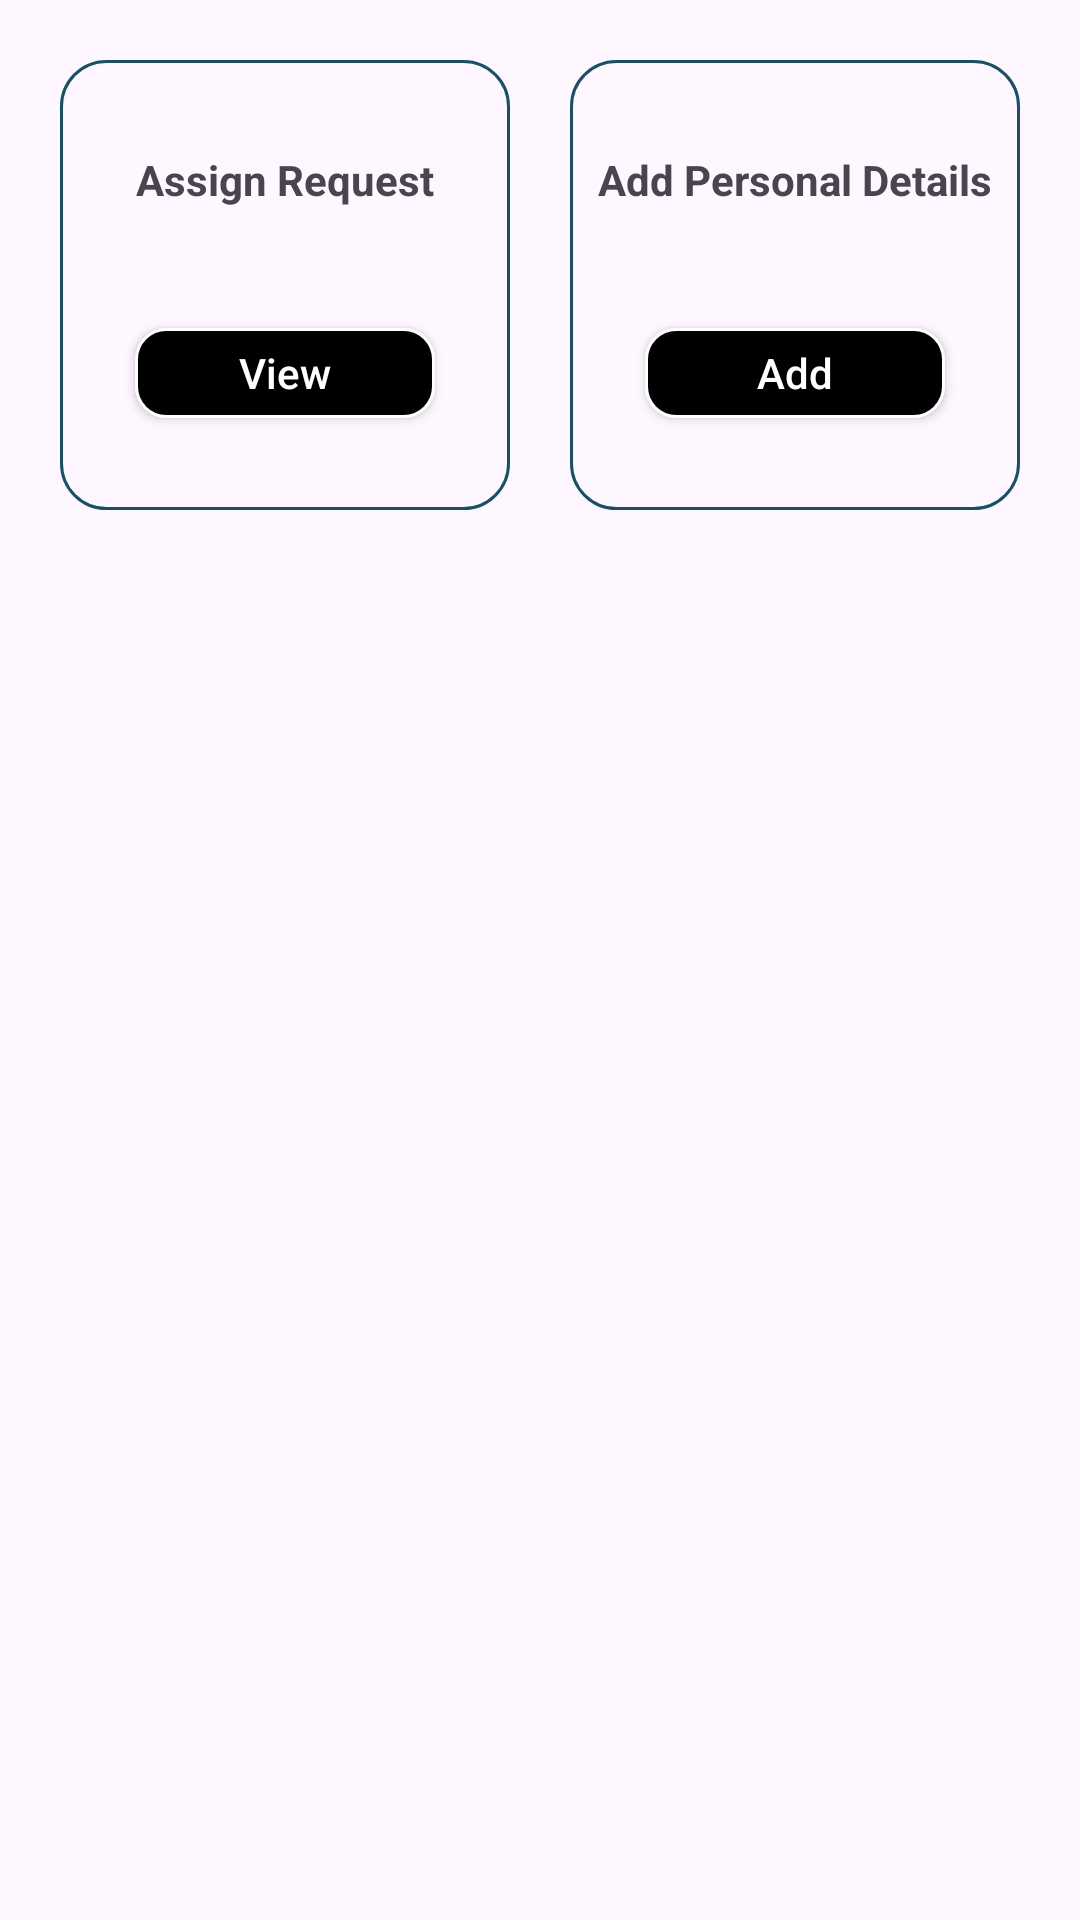

The Android layout XML behind this screen, and the referenced resources:
<!-- AndroidManifest.xml: application theme Theme.Maid -->
<!-- res/layout/fragment_maid_home.xml -->
<?xml version="1.0" encoding="utf-8"?>
<LinearLayout xmlns:android="http://schemas.android.com/apk/res/android"
    xmlns:tools="http://schemas.android.com/tools"
    android:layout_width="match_parent"
    android:layout_height="match_parent"
    android:gravity="center"
    tools:context=".maid.MaidHomeFragment">
    <LinearLayout
        android:layout_width="400dp"
        android:orientation="horizontal"
        android:layout_height="match_parent">
        <LinearLayout
            android:layout_width="match_parent"
            android:layout_marginTop="10dp"
            android:gravity="center"
            android:layout_height="wrap_content">
           <LinearLayout
               android:background="@drawable/services_background"
               android:layout_width="150dp"
               android:layout_margin="10dp"
               android:gravity="center"
               android:orientation="vertical"
               android:layout_height="150dp">
            <TextView
                android:layout_width="wrap_content"
                android:layout_height="wrap_content"
                android:text="Assign Request"
                android:textStyle="bold"
                />
               <androidx.appcompat.widget.AppCompatButton
                   android:layout_width="100dp"
                   android:layout_gravity="center"
                   android:textColorHint="@color/white"
                   android:hint="View"
                   android:id="@+id/view"
                   android:layout_marginTop="40dp"
                   android:background="@drawable/login_signup_button"
                   android:layout_height="30dp"/>

           </LinearLayout>
            <LinearLayout
                android:background="@drawable/services_background"
                android:layout_margin="10dp"
                android:layout_width="150dp"
                android:gravity="center"
                android:orientation="vertical"
                android:layout_height="150dp">
                <TextView
                    android:layout_width="wrap_content"
                    android:layout_height="wrap_content"
                    android:text="Add Personal Details"
                    android:textStyle="bold"
                    />
                <androidx.appcompat.widget.AppCompatButton
                    android:layout_width="100dp"
                    android:layout_gravity="center"
                    android:textColorHint="@color/white"
                    android:hint="Add"
                    android:id="@+id/add"
                    android:layout_marginTop="40dp"
                    android:background="@drawable/login_signup_button"
                    android:layout_height="30dp"/>
            </LinearLayout>
        </LinearLayout>
    </LinearLayout>
</LinearLayout>
<!-- resources referenced by this layout -->
<resources>
  <color name="white">#FFFFFFFF</color>
  <!-- drawable login_signup_button (drawable) -->
  <?xml version="1.0" encoding="utf-8"?>
  <shape xmlns:android="http://schemas.android.com/apk/res/android">
          <corners android:radius="10dp"/>
          <stroke android:width="1dip" android:color="@color/white"/>
          <solid android:color="@color/black"/>
  </shape>
  <!-- drawable services_background (drawable) -->
  <?xml version="1.0" encoding="utf-8"?>
  <shape xmlns:android="http://schemas.android.com/apk/res/android">
          <corners android:radius="15dp"/>
          <stroke android:width="1dp" android:color="@color/colorPrimary"/>
  </shape>
  <style name="Theme.Maid" parent="Base.Theme.Maid" />
  <color name="black">#FF000000</color>
  <color name="colorPrimary">#165069</color>
  <style name="Base.Theme.Maid" parent="Theme.Material3.DayNight.NoActionBar">
          
           <item name="colorPrimary">@color/colorPrimary</item>
      </style>
</resources>
